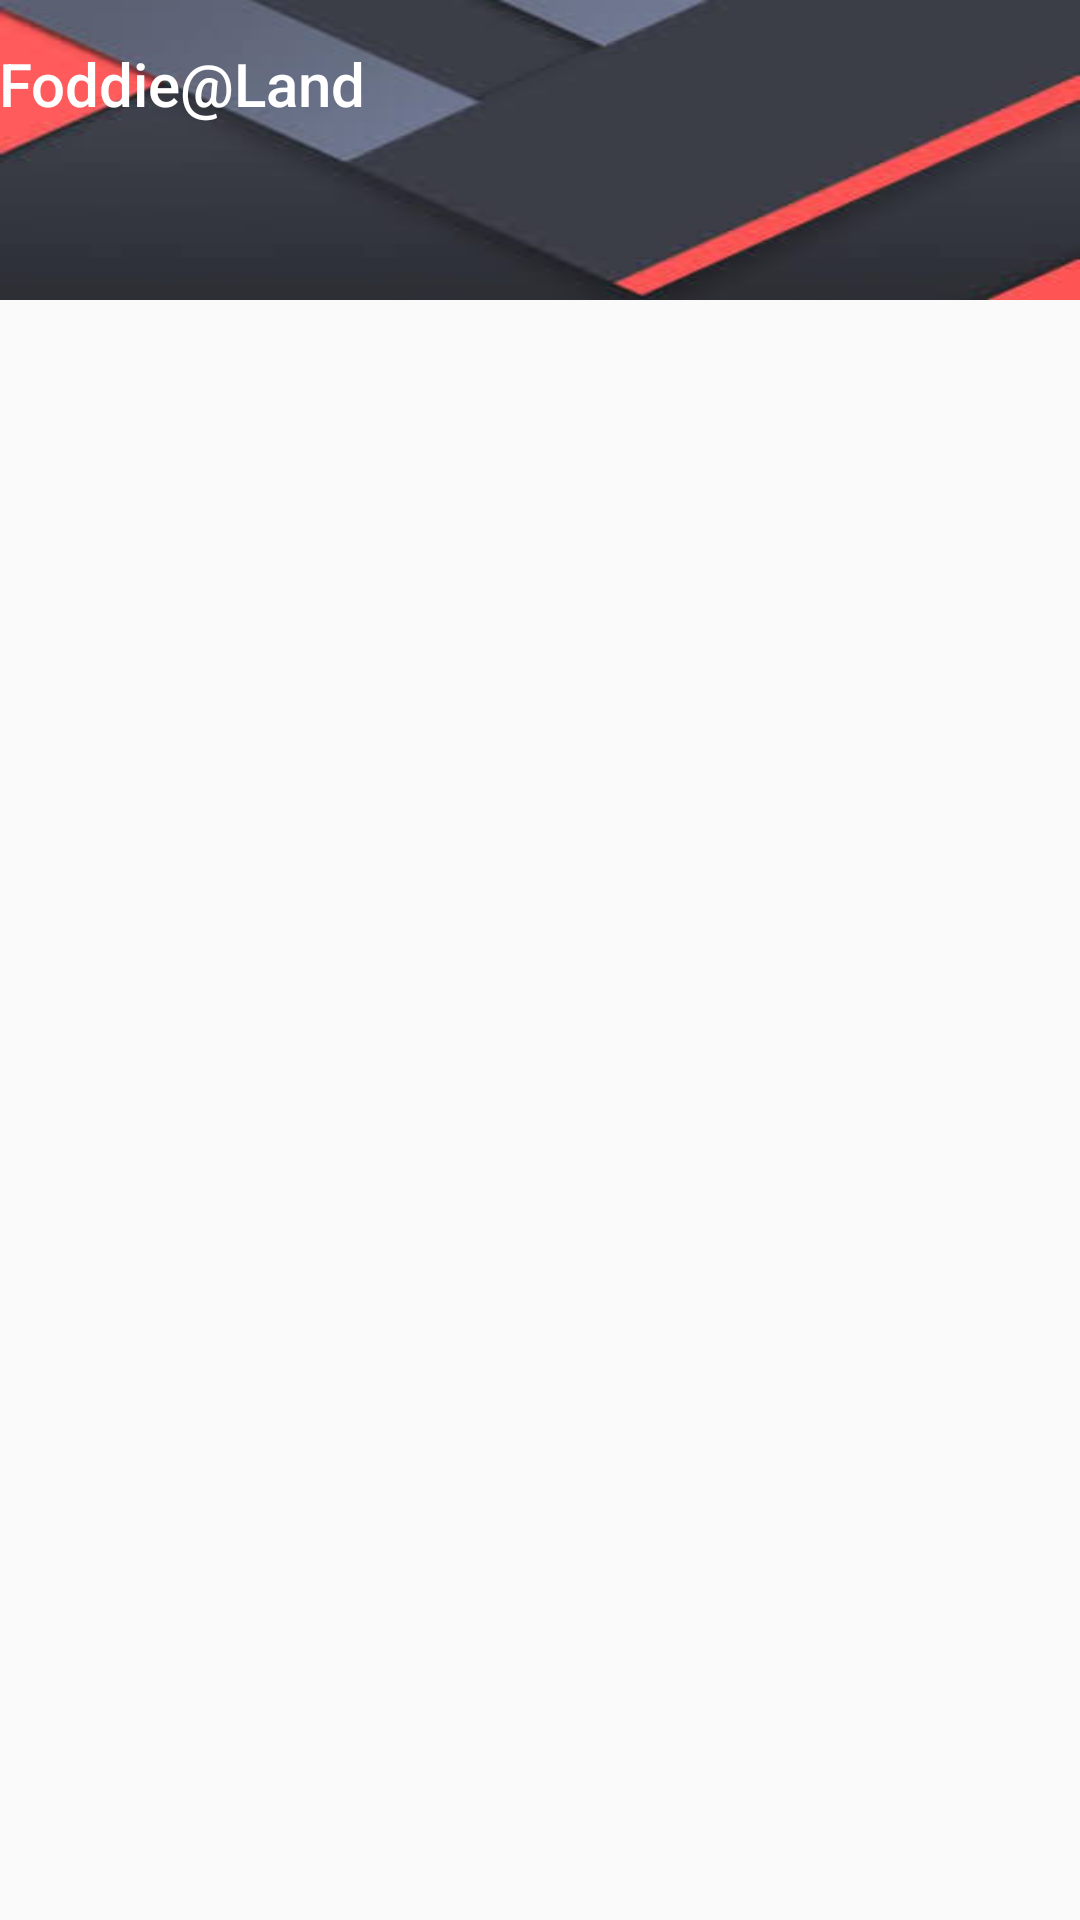

Write the Android layout XML for this screen, with the resource values it uses.
<!-- AndroidManifest.xml: application theme AppTheme -->
<!-- res/layout/activity_dessert1.xml -->
<?xml version="1.0" encoding="utf-8"?>
<RelativeLayout xmlns:android="http://schemas.android.com/apk/res/android"
    xmlns:app="http://schemas.android.com/apk/res-auto"
    xmlns:tools="http://schemas.android.com/tools"
    android:layout_width="match_parent"
    android:layout_height="match_parent"
    tools:context=".Dessert1">
    <android.support.design.widget.AppBarLayout
        android:layout_width="match_parent"
        android:layout_height="100dp"
        android:theme="@style/AppTheme.AppBarOverlay"
        android:background="@drawable/download"
        android:id="@+id/tool"
        >

    <TextView
        android:id="@+id/title"
        android:layout_width="wrap_content"
        android:layout_height="wrap_content"
        android:gravity="center"
        android:minHeight="?actionBarSize"
        android:padding="@dimen/appbar_padding"
        android:text="@string/res"
        android:textColor="#ffffff"
        android:textAppearance="@style/TextAppearance.Widget.AppCompat.Toolbar.Title" />
    </android.support.design.widget.AppBarLayout>
    <android.support.v7.widget.RecyclerView
        android:layout_width="match_parent"
        android:layout_below="@id/tool"
        android:layout_height="wrap_content"
        android:id="@+id/recyclerstv"/>

</RelativeLayout>
<!-- resources referenced by this layout -->
<resources>
  <!-- drawable download: jpg bitmap (drawable, 4114 bytes) -->
  <string name="res">Foddie@Land</string>
  <style name="AppTheme.AppBarOverlay" parent="ThemeOverlay.AppCompat.Dark.ActionBar">
          <item name="colorButtonNormal">@color/start</item>
      </style>
  <style name="AppTheme" parent="Theme.AppCompat.Light.NoActionBar">
          
          <item name="colorPrimary">@color/start</item>
          <item name="colorPrimaryDark">@color/start</item>
          <item name="colorAccent">@color/colorAccent</item>
  
      </style>
  <color name="start">#FF528B</color>
  <color name="colorAccent">#D81B60</color>
</resources>
